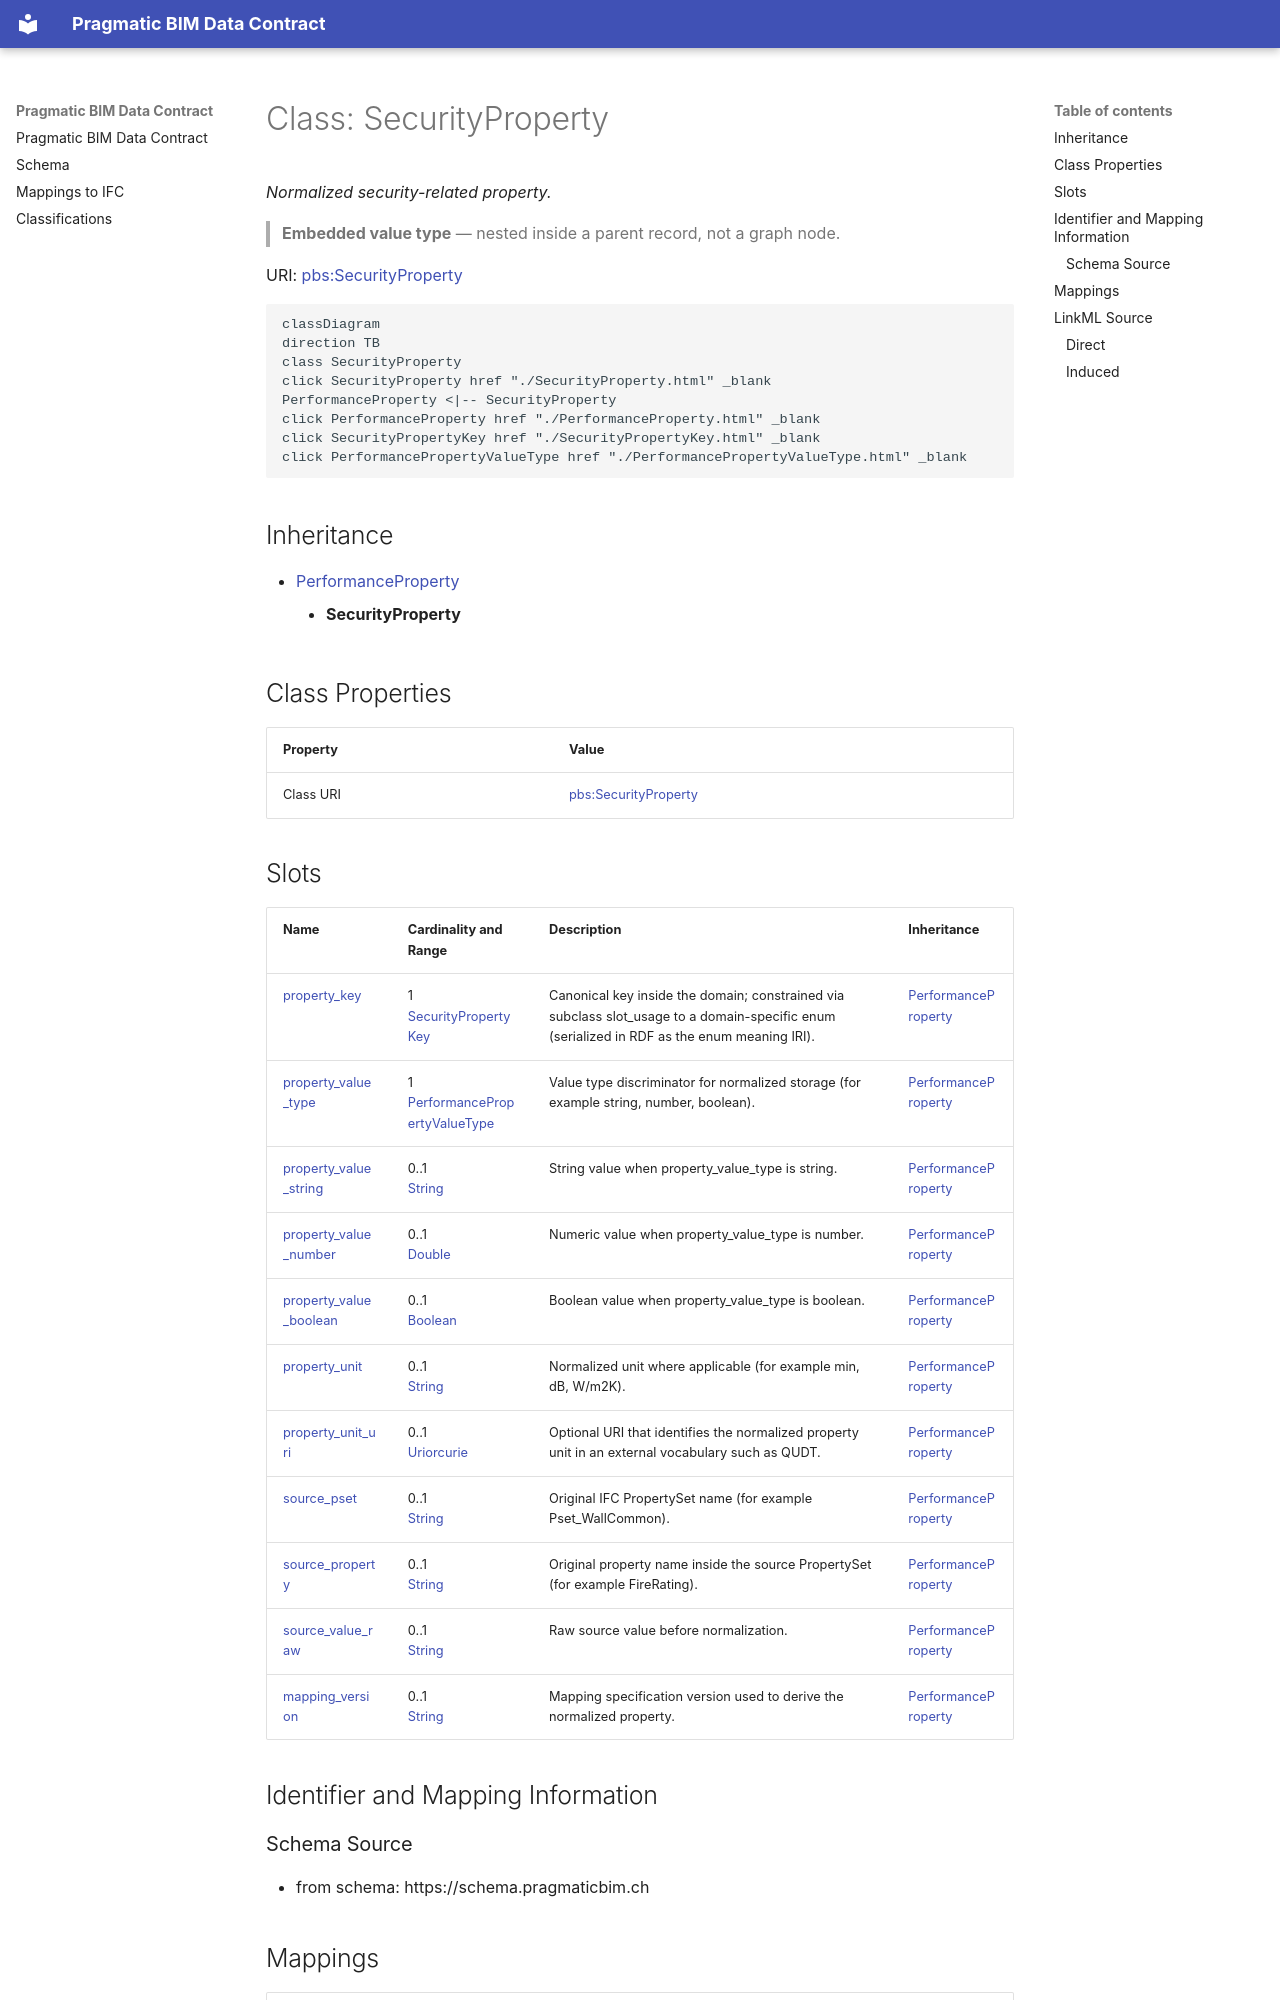

repository: pragmaticBIM/pragmatic-bim-data-contract · page: schema/SecurityProperty.html · generator: mkdocs

---
search:
  boost: 2.0
---

# Class: SecurityProperty 


_Normalized security-related property._

> **Embedded value type** — nested inside a parent record, not a graph node.

<div data-search-exclude markdown="1">



URI: [pbs:SecurityProperty](https://schema.pragmaticbim.ch/SecurityProperty)





```mermaid
classDiagram
direction TB
class SecurityProperty
click SecurityProperty href "./SecurityProperty.html" _blank
PerformanceProperty <|-- SecurityProperty
click PerformanceProperty href "./PerformanceProperty.html" _blank
click SecurityPropertyKey href "./SecurityPropertyKey.html" _blank
click PerformancePropertyValueType href "./PerformancePropertyValueType.html" _blank
```





## Inheritance
* [PerformanceProperty](PerformanceProperty.md)
    * **SecurityProperty**


## Class Properties

| Property | Value |
| --- | --- |
| Class URI | [pbs:SecurityProperty](https://schema.pragmaticbim.ch/SecurityProperty) |


## Slots

| Name | Cardinality and Range | Description | Inheritance |
| ---  | --- | --- | --- |
| [property_key](property_key.md) | 1 <br/> [SecurityPropertyKey](SecurityPropertyKey.md) | Canonical key inside the domain; constrained via subclass slot_usage to a domain-specific enum (serialized in RDF as the enum meaning IRI). | [PerformanceProperty](PerformanceProperty.md) |
| [property_value_type](property_value_type.md) | 1 <br/> [PerformancePropertyValueType](PerformancePropertyValueType.md) | Value type discriminator for normalized storage (for example string, number, boolean). | [PerformanceProperty](PerformanceProperty.md) |
| [property_value_string](property_value_string.md) | 0..1 <br/> [String](String.md) | String value when property_value_type is string. | [PerformanceProperty](PerformanceProperty.md) |
| [property_value_number](property_value_number.md) | 0..1 <br/> [Double](Double.md) | Numeric value when property_value_type is number. | [PerformanceProperty](PerformanceProperty.md) |
| [property_value_boolean](property_value_boolean.md) | 0..1 <br/> [Boolean](Boolean.md) | Boolean value when property_value_type is boolean. | [PerformanceProperty](PerformanceProperty.md) |
| [property_unit](property_unit.md) | 0..1 <br/> [String](String.md) | Normalized unit where applicable (for example min, dB, W/m2K). | [PerformanceProperty](PerformanceProperty.md) |
| [property_unit_uri](property_unit_uri.md) | 0..1 <br/> [Uriorcurie](Uriorcurie.md) | Optional URI that identifies the normalized property unit in an external vocabulary such as QUDT. | [PerformanceProperty](PerformanceProperty.md) |
| [source_pset](source_pset.md) | 0..1 <br/> [String](String.md) | Original IFC PropertySet name (for example Pset_WallCommon). | [PerformanceProperty](PerformanceProperty.md) |
| [source_property](source_property.md) | 0..1 <br/> [String](String.md) | Original property name inside the source PropertySet (for example FireRating). | [PerformanceProperty](PerformanceProperty.md) |
| [source_value_raw](source_value_raw.md) | 0..1 <br/> [String](String.md) | Raw source value before normalization. | [PerformanceProperty](PerformanceProperty.md) |
| [mapping_version](mapping_version.md) | 0..1 <br/> [String](String.md) | Mapping specification version used to derive the normalized property. | [PerformanceProperty](PerformanceProperty.md) |















## Identifier and Mapping Information
